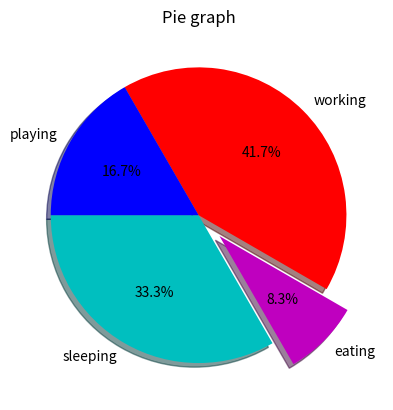

The script that saved this image:
from matplotlib import pyplot as plt

parts = [8,2,10,4]
activities = ['sleeping','eating','working','playing']
cols = ['c','m','r','b']

plt.pie(
    parts,
    labels=activities,
    colors = cols,
    explode=(0,0.2,0,0),
    shadow = True,
    startangle=180,
    autopct= '%1.1f%%'

)

plt.title("Pie graph")
plt.show()